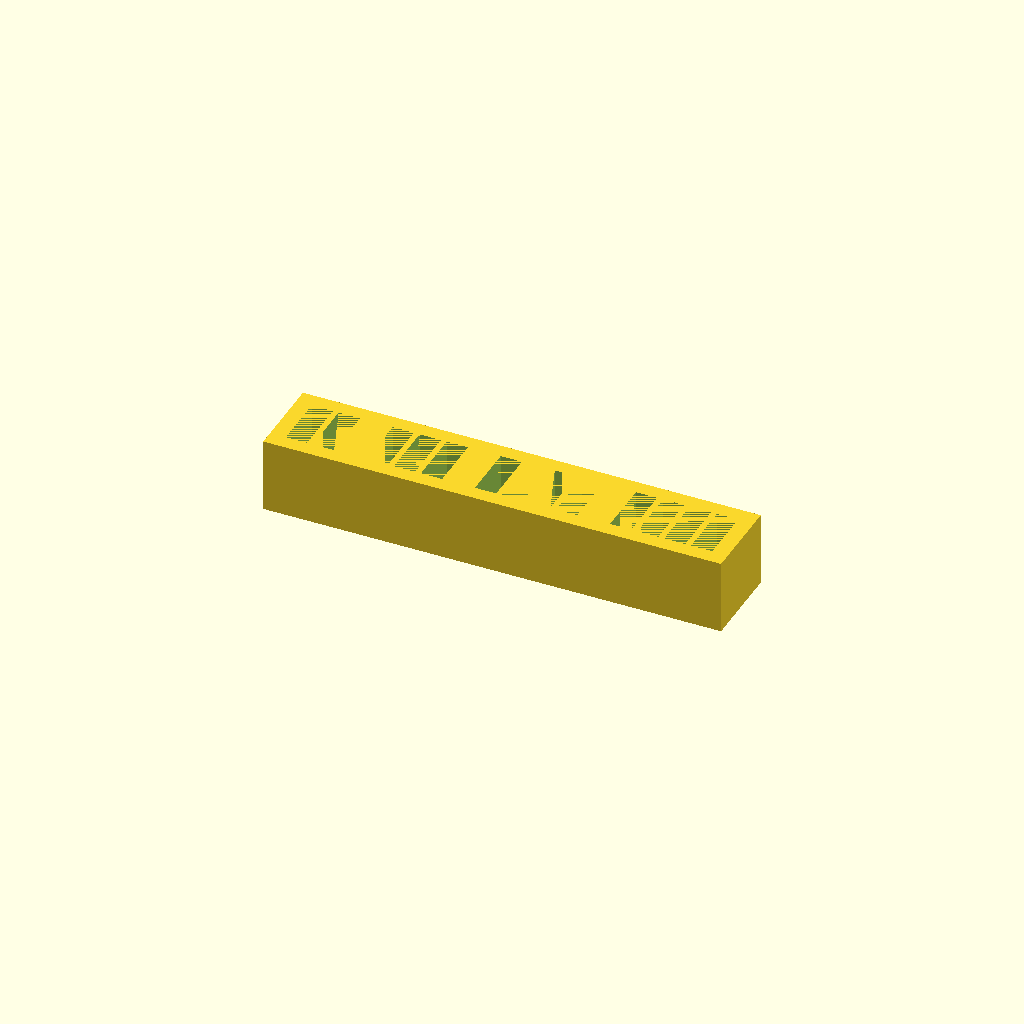
Cell 1: rendered with the file's own defaults.
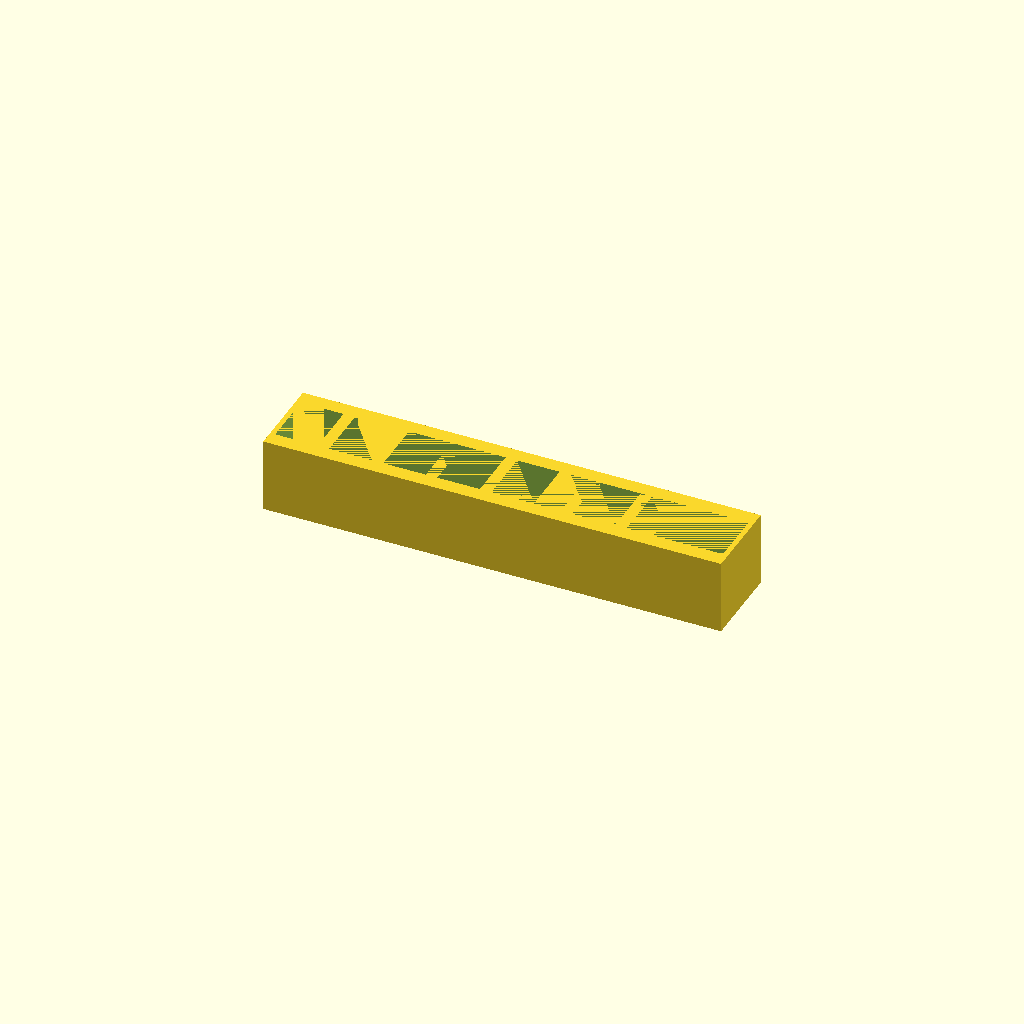
Cell 2 — LED_WIDTH set to 4, the other parameters unchanged.
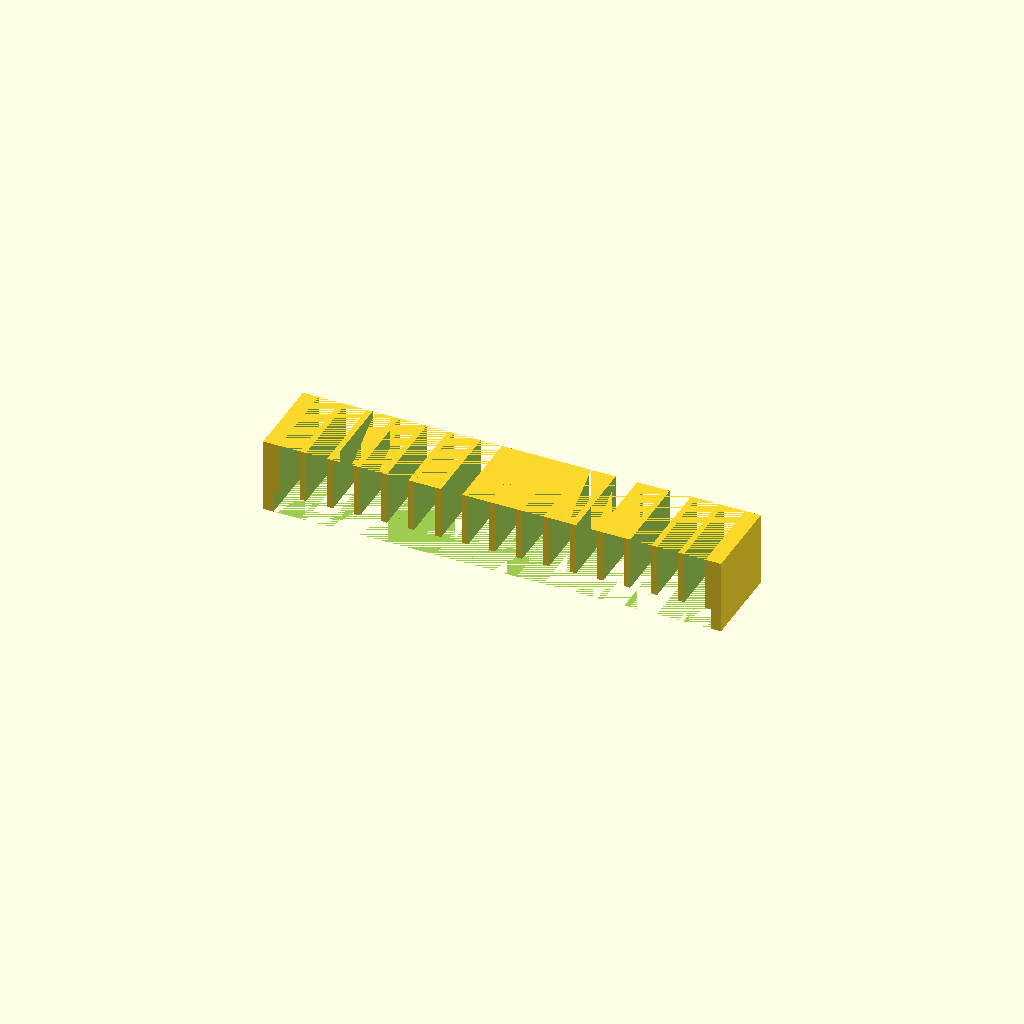
Cell 3: the same model with LED_LENGTH = 10.4.
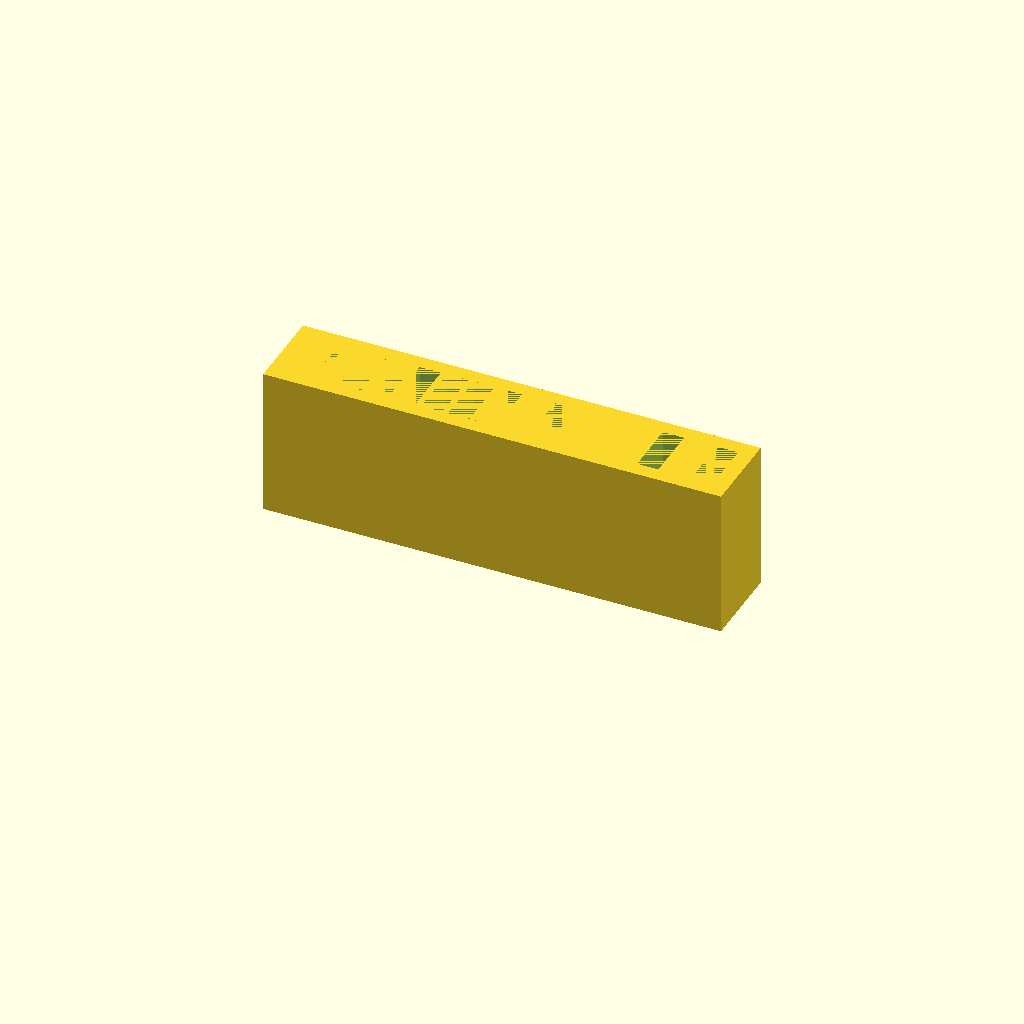
Cell 4: the same model with LED_HEIGHT = 14.
One fixed orthographic camera (rotation 55°, 0°, 25°; colour scheme Cornfield) for every cell.
OpenSCAD source file generic-parts/bar-graph.scad:
LED_WIDTH = 2;
LED_LIP_WIDTH = 3;
LED_LENGTH = 5.2;
LED_LIP_LENGTH = LED_LENGTH;
LED_HEIGHT = 7;
LED_LIP_HEIGHT = 2;

LEDS = 16;
LED_SPACING = 2.54;

WALL_THICKNESS = 1.2;
LENGTH = LEDS * LED_SPACING + 2 * WALL_THICKNESS;
WIDTH = 8;
HEIGHT = LED_HEIGHT;

module led() {
  union() {
    translate([-LED_WIDTH/2, -LED_LENGTH/2, 0])
    cube(size = [LED_WIDTH, LED_LENGTH, LED_HEIGHT]);
    translate([-LED_LIP_WIDTH/2, -LED_LIP_LENGTH/2, 0])
    cube(size = [LED_LIP_WIDTH, LED_LIP_LENGTH, LED_LIP_HEIGHT]);
  }
}

module bar_graph() {
  difference() {
    translate([-LENGTH/2, -WIDTH/2, 0])
    cube(size = [LENGTH, WIDTH, HEIGHT]);

    translate([-((LEDS-1) * LED_SPACING)/2, 0, 0])
    for(i = [0 : LEDS-1]) {
      translate([i * LED_SPACING, 0, 0])
      led();
    }
  }
}

bar_graph();
Customizer parameters (derived from the source; name, type, default, range or options):
LED_WIDTH: number, default 2
LED_LIP_WIDTH: number, default 3
LED_LENGTH: number, default 5.2
LED_HEIGHT: number, default 7
LED_LIP_HEIGHT: number, default 2
LEDS: number, default 16
LED_SPACING: number, default 2.54
WALL_THICKNESS: number, default 1.2
WIDTH: number, default 8
